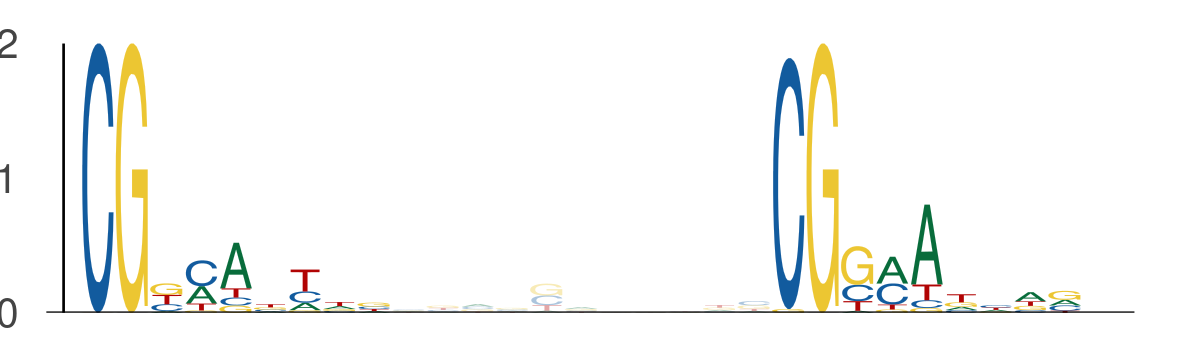

Data behind this chart, as committed beside it:
seq_index, start_position, end_position, is_reversed_complement
3989, 125, 134, 0
3989, 145, 154, 0
663, 9, 18, 0
663, 29, 38, 0
5081, 47, 56, 0
5081, 67, 76, 0
88, 102, 111, 0
88, 122, 131, 0
4870, 40, 49, 0
4870, 60, 69, 0
5648, 42, 51, 0
5648, 62, 71, 0
5194, 106, 115, 0
5194, 126, 135, 0
3182, 50, 59, 0
3182, 70, 79, 0
1056, 2, 11, 0
1056, 22, 31, 0
5082, 133, 142, 0
5082, 153, 162, 0
879, 139, 148, 0
879, 159, 168, 0
3276, 29, 38, 0
3276, 49, 58, 0
3600, 134, 143, 0
3600, 154, 163, 0
4971, 5, 14, 0
4971, 25, 34, 0
5227, 54, 63, 0
5227, 74, 83, 0
4561, 40, 49, 0
4561, 60, 69, 0
2974, 48, 57, 0
2974, 68, 77, 0
5717, 7, 16, 0
5717, 27, 36, 0
573, 7, 16, 0
573, 27, 36, 0
3242, 117, 126, 0
3242, 137, 146, 0
1293, 121, 130, 0
1293, 141, 150, 0
4984, 100, 109, 0
4984, 120, 129, 0
5514, 23, 32, 0
5514, 43, 52, 0
4187, 0, 9, 0
4187, 20, 29, 0
1982, 40, 49, 0
1982, 60, 69, 0
72, 108, 117, 0
72, 128, 137, 0
2293, 116, 125, 0
2293, 136, 145, 0
997, 49, 58, 0
997, 69, 78, 0
1269, 115, 124, 0
1269, 135, 144, 0
3694, 89, 98, 0
3694, 109, 118, 0
... 78 more rows
